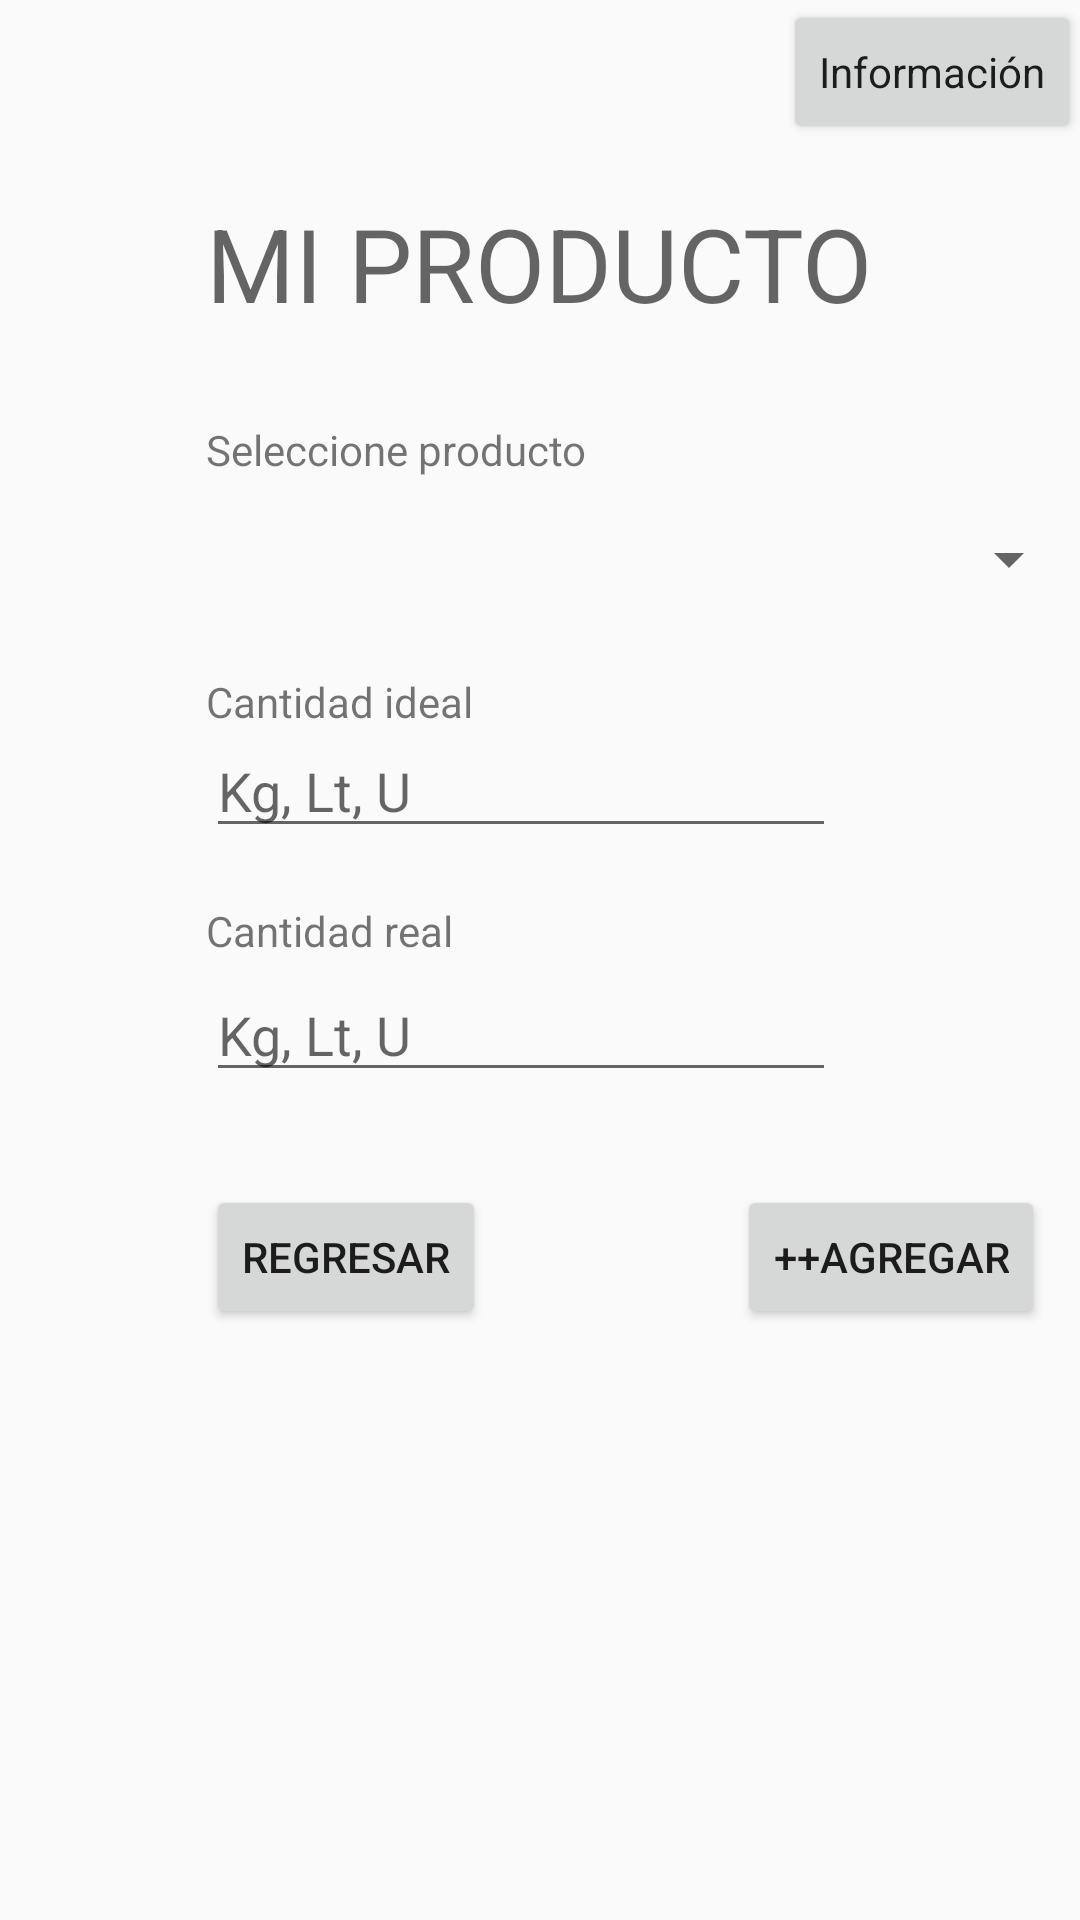

Write the Android layout XML for this screen, with the resource values it uses.
<!-- AndroidManifest.xml: application theme AppTheme.NoActionBar -->
<!-- res/layout/content_nbodega.xml -->
<?xml version="1.0" encoding="utf-8"?>
<RelativeLayout xmlns:android="http://schemas.android.com/apk/res/android"
    xmlns:app="http://schemas.android.com/apk/res-auto"
    xmlns:tools="http://schemas.android.com/tools"
    android:id="@+id/content_nbodega"
    android:layout_width="match_parent"
    android:layout_height="match_parent"
    android:paddingBottom="@dimen/activity_vertical_margin"
    android:paddingLeft="@dimen/activity_horizontal_margin"
    android:paddingRight="@dimen/activity_horizontal_margin"
    android:paddingTop="@dimen/activity_vertical_margin"
    app:layout_behavior="@string/appbar_scrolling_view_behavior"
    tools:context="com.example.sofia.gestipro1.nbodega"
    tools:showIn="@layout/activity_nbodega">

    <TextView
        android:text="Seleccione producto"
        android:layout_width="wrap_content"
        android:layout_height="wrap_content"
        android:layout_marginTop="30dp"
        android:id="@+id/textView8"
        android:layout_below="@+id/textView17"
        android:layout_alignLeft="@+id/s1"
        android:layout_alignStart="@+id/s1" />

    <Spinner android:id="@+id/s1"
        android:layout_width="fill_parent"
        android:layout_height="wrap_content"
        android:layout_marginTop="15dp"
        android:layout_below="@+id/textView8"
        android:layout_alignLeft="@+id/textView17"
        android:layout_alignStart="@+id/textView17"
        android:layout_alignRight="@+id/breg"
        android:layout_alignEnd="@+id/breg" />

    <Button
        android:text="Información"
        android:layout_width="wrap_content"
        android:layout_height="wrap_content"
        android:id="@+id/binfo"
        android:textAppearance="@style/TextAppearance.AppCompat"
        android:layout_alignParentTop="true"
        android:layout_alignParentRight="true"
        android:layout_alignParentEnd="true" />

    <Button
        android:text="++Agregar"
        android:layout_width="wrap_content"
        android:layout_height="wrap_content"
        android:id="@+id/ba"
        android:layout_marginRight="12dp"
        android:layout_marginEnd="12dp"
        android:layout_marginTop="31dp"
        android:layout_below="@+id/cxe"
        android:layout_alignParentRight="true"
        android:layout_alignParentEnd="true" />

    <TextView
        android:text="MI PRODUCTO"
        android:layout_width="wrap_content"
        android:layout_height="wrap_content"
        android:id="@+id/textView17"
        android:textAppearance="@style/TextAppearance.AppCompat.Display1"
        android:layout_marginTop="17dp"
        android:layout_below="@+id/binfo"
        android:layout_centerHorizontal="true" />

    <EditText
        android:layout_width="wrap_content"
        android:layout_height="wrap_content"
        android:inputType="number"
        android:ems="10"
        android:id="@+id/pxum"
        android:hint="Kg, Lt, U"
        android:layout_marginTop="43dp"
        android:layout_below="@+id/s1"
        android:layout_alignLeft="@+id/s1"
        android:layout_alignStart="@+id/s1" />

    <TextView
        android:text="Cantidad ideal"
        android:layout_width="wrap_content"
        android:layout_height="wrap_content"
        android:layout_below="@+id/s1"
        android:layout_alignLeft="@+id/pxum"
        android:layout_alignStart="@+id/pxum"
        android:layout_marginTop="26dp"
        android:id="@+id/textView24" />

    <EditText
        android:layout_width="wrap_content"
        android:layout_height="wrap_content"
        android:inputType="number"
        android:ems="10"
        android:layout_marginTop="40dp"
        android:id="@+id/cxe"
        android:hint="Kg, Lt, U"
        android:layout_below="@+id/pxum"
        android:layout_alignLeft="@+id/pxum"
        android:layout_alignStart="@+id/pxum" />

    <TextView
        android:text="Cantidad real"
        android:layout_width="wrap_content"
        android:layout_height="wrap_content"
        android:layout_below="@+id/pxum"
        android:layout_alignLeft="@+id/cxe"
        android:layout_alignStart="@+id/cxe"
        android:layout_marginTop="18dp"
        android:id="@+id/textView27" />

    <Button
        android:text="Regresar"
        android:layout_width="wrap_content"
        android:layout_height="wrap_content"
        android:id="@+id/br"
        android:layout_alignBaseline="@+id/ba"
        android:layout_alignBottom="@+id/ba"
        android:layout_alignLeft="@+id/cxe"
        android:layout_alignStart="@+id/cxe" />
</RelativeLayout>
<!-- res/layout/activity_nbodega.xml (included above) -->
<?xml version="1.0" encoding="utf-8"?>
<android.support.design.widget.CoordinatorLayout xmlns:android="http://schemas.android.com/apk/res/android"
    xmlns:app="http://schemas.android.com/apk/res-auto"
    xmlns:tools="http://schemas.android.com/tools"
    android:layout_width="match_parent"
    android:layout_height="match_parent"
    android:fitsSystemWindows="true"
    tools:context="com.example.sofia.gestipro1.nbodega">

    <android.support.design.widget.AppBarLayout
        android:layout_width="match_parent"
        android:layout_height="wrap_content"
        android:theme="@style/AppTheme.AppBarOverlay">

        <android.support.v7.widget.Toolbar
            android:id="@+id/toolbar"
            android:layout_width="match_parent"
            android:layout_height="?attr/actionBarSize"
            android:background="?attr/colorPrimary"
            app:popupTheme="@style/AppTheme.PopupOverlay" />

    </android.support.design.widget.AppBarLayout>

    <include layout="@layout/content_nbodega" />

    <android.support.design.widget.FloatingActionButton
        android:id="@+id/fab"
        android:layout_width="wrap_content"
        android:layout_height="wrap_content"
        android:layout_gravity="bottom|end"
        android:layout_margin="@dimen/fab_margin"
        app:srcCompat="@android:drawable/ic_dialog_email" />

</android.support.design.widget.CoordinatorLayout>
<!-- resources referenced by this layout -->
<resources>
  <style name="AppTheme.AppBarOverlay" parent="ThemeOverlay.AppCompat.Dark.ActionBar" />
  <style name="AppTheme.PopupOverlay" parent="ThemeOverlay.AppCompat.Light" />
  <style name="AppTheme.NoActionBar">
          <item name="windowActionBar">false</item>
          <item name="windowNoTitle">true</item>
      </style>
</resources>
